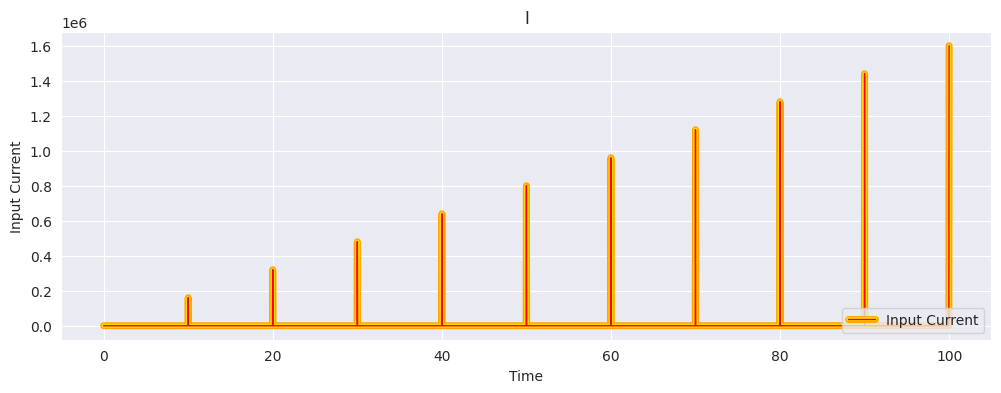

This chart was generated by the following Python code: (Note: this script raises an exception after producing the figure.)
import matplotlib.pyplot as plt
import matplotlib.patheffects as path_effects
import seaborn as sns
import numpy as np
import random
import math

class LIF  :

    def __init__(self, I, R=10, tau_m=8, treshold=-45, dspike=5, U_rest=-79, U_reset=-65, ref_period=0, ref_time=0, total_t=100, dt=0.03125, initail_t=0, make_it_pretty=True) : 
        self.I = I
        self.R = R /1000
        self.U_rest = U_rest 
        self.U_reset = U_reset 
        self.tau_m = tau_m
        self.ref_time = ref_time
        self.ref_period = ref_period 
        self.treshold = treshold 
        self.dspike = dspike 
        self.total_t = total_t
        self.dt = dt
        self.initail_t = initail_t
        
        self.tau_to_i = max(1, int(self.ref_period // (self.dt )))
        self.T = np.arange(0, total_t + dt, dt)
        self.Create_U()


        self.sizes = [[1, 5, 3, 1]] if make_it_pretty else [[1, 1, 1, 1]]
        self.colors = [['royalblue','azure', 'lightskyblue'], ['red',  'gold', 'orange'], ['limegreen', 'white', 'springgreen']]
        
    
    def Create_U(self) : 
        self.U = np.zeros(len(self.T))
        for i in range(len(self.U)) : 
            self.U[i] = self.U_reset
        self.U[0] = self.U_rest


    def Simulate(self) :
        i=1
        while i <= len(self.T) - 1 : 

            delta_term = (-(self.U[i-1] - self.U_rest) + (self.R * self.I[i-1])  ) / (self.tau_m) * self.dt 
            self.U[i] = self.U[i-1] + delta_term

            self.U[i] = min(self.U[i-1] + delta_term, self.treshold)
            #self.U[i] = max(self.U[i-1] + delta_term, self.U_rest)

            # Spiking 
            if self.U[i] >= self.treshold : 
                self.U[i] += self.dspike
                i += self.tau_to_i
            i+=1


    def Create_FI_Curve(self) : 
        lengh = len(self.U)
        self.fi = []

        for j in range(1000, 8000):
            self.Create_U()
            self.I = np.array([j]*lengh)
            spike_times = []
            spikes = 0
            i=1
            while i <= len(self.T) - 2 : 
                if spikes == 2 : 
                    break
                delta_term = (-(self.U[i-1] - self.U_rest) + (self.R * self.I[i-1])  ) / (self.tau_m) * self.dt 
                self.U[i] = self.U[i-1] + delta_term

                # Spiking 
                if self.U[i] >= self.treshold : 
                    self.U[i] += self.dspike
                    i += self.tau_to_i
                    spikes += 1
                    spike_times.append(self.T[i])
                i+=1
            if len(spike_times) > 1 : 
                freq = 1/(spike_times[1] - spike_times[0]) 
                self.fi.append(freq)
            else : 
                self.fi.append(0)


    def Plot_I(self) : 
        sns.set_style('dark')
        plt.figure(figsize=(12,4))
        plot = plt.plot(self.T, self.I, color = self.colors[1][0], linewidth=self.sizes[0][0], label='Input Current')
        pe = [path_effects.SimpleLineShadow(offset=(0, 0), shadow_color=self.colors[1][2], linewidth=self.sizes[0][1], alpha=1), path_effects.Normal(),
              path_effects.SimpleLineShadow(offset=(0, 0), shadow_color=self.colors[1][1], linewidth=self.sizes[0][2], alpha=1), path_effects.Normal()  ]
        plt.setp(plot, path_effects=pe)
        plt.legend(loc=4)
        plt.grid()
        plt.title('I')
        plt.ylabel('Input Current')
        plt.xlabel('Time')
        plt.savefig('Desktop/LIF21.png', dpi=300)
        #plt.show()
     
    def Plot_U(self) : 
        sns.set_style('dark')
        plt.figure(figsize=(12,4))
        plot = plt.plot(self.T, self.U, color = self.colors[0][0], linewidth=self.sizes[0][0], label='Voltage')
        plt.plot([0,self.total_t], [self.treshold, self.treshold], color='gold', linestyle='-.', label='treshold Voltage')
        pe = [path_effects.SimpleLineShadow(offset=(0, 0), shadow_color=self.colors[0][2], linewidth=self.sizes[0][1], alpha=1), path_effects.Normal(),
              path_effects.SimpleLineShadow(offset=(0, 0), shadow_color=self.colors[0][1], linewidth=self.sizes[0][2], alpha=1), path_effects.Normal()  ]
        plt.setp(plot, path_effects=pe)
        plt.legend(loc=4)
        plt.grid()
        plt.title('U')
        plt.ylabel('Voltage')
        plt.xlabel('Time')
        plt.savefig('Desktop/LIF22.png', dpi=300)
        #plt.show()
    
    def Plot_FI(self) : 
        sns.set_style('dark')
        plt.figure(figsize=(12,4))
        plot = plt.plot(range(1000, 8000), self.fi, color = self.colors[2][0], linewidth=self.sizes[0][0], label='Frequency')
        pe = [path_effects.SimpleLineShadow(offset=(0, 0), shadow_color=self.colors[2][2], linewidth=self.sizes[0][1], alpha=1), path_effects.Normal(),
              path_effects.SimpleLineShadow(offset=(0, 0), shadow_color=self.colors[2][1], linewidth=self.sizes[0][2], alpha=1), path_effects.Normal()  ]
        plt.setp(plot, path_effects=pe)
        plt.legend(loc=4)
        plt.grid()
        plt.title('FI')
        plt.ylabel('Frequency')
        plt.xlabel('Input Current')
        plt.savefig('Desktop/LIF23.png', dpi=300)
        #plt.show()
    





class AELIF(LIF) : 

    def __init__(self, theta_rh=-58, sharpness=1, a=0.01, b=500, tau_w=100, *args, **kwargs) :
        LIF.__init__(self, *args, **kwargs)
        self.theta_rh = theta_rh 
        self.sharpness = sharpness  # why we need this again ?!
        self.a = a * 32
        self.b = b * 32
        self.tau_w = tau_w
        self.derak = 0 
        self.W = np.zeros(len(self.U))    
    
    def Simulate(self) :
        i=1
        while i <= len(self.T) - 1 : 
            expo_term = - (self.U[i-1] - self.U_rest) + self.sharpness * math.exp( (self.U[i-1] - self.theta_rh)/self.sharpness ) 
            self.W[i] = ((self.a * (self.U[i-1] - self.U_rest) - self.W[i-1]) + (self.b * self.tau_w * self.derak)) * (self.dt / self.tau_w) + self.W[i-1]
            delta_term =  ( expo_term + (self.R * self.I[i-1])  - self.R*self.W[i]  ) / (self.tau_m) * self.dt 
            self.derak = 0
            
            self.U[i] = min(self.U[i-1] + delta_term, self.treshold)
            #self.U[i] = max(self.U[i-1] + delta_term, self.U_rest)

            # Spiking 
            if self.U[i] >= self.treshold : 
                self.derak = 1
                self.W[i+1] = self.W[i] # a bug
                self.U[i] += self.dspike
                for k in range(i + 1, i+self.tau_to_i +1) : 
                    self.W[k] = ((self.a * (self.U[k-1] - self.U_rest) - self.W[k-1])) * (self.dt / self.tau_w) + self.W[k-1]
                i += self.tau_to_i
            i+=1
    
    
    def Plot_W(self) : 
        sns.set_style('dark')
        plt.figure(figsize=(12,4))
        plot = plt.plot(self.T, self.W, color = self.colors[2][0], linewidth=self.sizes[0][0], label='adaptive change')
        pe = [path_effects.SimpleLineShadow(offset=(0, 0), shadow_color=self.colors[2][2], linewidth=self.sizes[0][1], alpha=1), path_effects.Normal(),
              path_effects.SimpleLineShadow(offset=(0, 0), shadow_color=self.colors[2][1], linewidth=self.sizes[0][2], alpha=1), path_effects.Normal()  ]
        plt.setp(plot, path_effects=pe)
        plt.legend(loc=4)
        plt.grid()
        plt.title('W')
        plt.ylabel('Adaptive Current')
        plt.xlabel('Time')
        plt.savefig('Desktop/LIF23.png', dpi=300)
        #plt.show()




        
I = np.arange(0, 100.03125, 0.03125)

## LIF 1 sin    
#for i in range(len(I)) : 
#    I[i] = 4000 * (math.sin(I[i]) + 0.9) 

## LIF 2 idk_what
#for i in range(len(I)) : 
#   I[i] = i*i*i/3000000

# LIF 3 god_knows_what
#for i in range(len(I)) : 
#  I[i] = ( 2500 - (50 - I[i]) ** (2) ) * 3


######################################################### AELIF Examples #############################################


# ## AELIF Doc eg 1 
# for i in range(len(I)) : 
#     I[i] = 0 if I[i]<10 else 3000
# settings_for_eg1 = "I=I, R=10, tau_m=8, ref_period=0, treshold=-50, dspike=10, U_rest=-70, U_reset=-65 ,a=0.01, b=500, theta_rh=-58"



# # AELIF Doc eg 2 
# for i in range(len(I)) : 
#     if 10<=I[i]<20 : 
#         I[i] = 2000
#     elif 30<=I[i]<40 : 
#         I[i] = 5000
#     elif 50<=I[i]<60 : 
#         I[i] = 7000
#     else : 
#         I[i] = 0 
# settings_for_eg2 = "I=I, R=10, tau_m=8, ref_period=2, treshold=-40, dspike=5, U_rest=-70, U_reset=-65 ,a=0.01, b=500, theta_rh=-45"


# #LIF 3 god_knows_what
# for i in range(len(I)//2) : 
#  I[i] = ( 2500 - (25 - I[i]) ** (2) ) * 3
# for i in range(len(I)//2, len(I)) : 
#  I[i] = ( 2500 - (75 - I[i]) ** (2) ) * 3
# #settings is same as eg1


# #LIF 3 god_knows_what
# for i in range(len(I)//2) : 
#  I[i] = ( 2500 - (25 - I[i]) ** (2) ) * 3
# for i in range(len(I)//2, len(I)) : 
#  I[i] = ( 2500 - (75 - I[i]) ** (2) ) * 3
# #settings is same as eg1



# # #LIF 4 god_knows_what
# from scipy import stats
# I -= 50
# I = stats.norm.pdf(I, 0, 5) * 100000
# # #settings is same as eg1 with ref per of 1



# # #LIF 4 god_knows_what
for i in range(len(I)) : 
    if I[i]%10 == 0 :
        I[i] = 500 * i
# # #settings is same as eg1 with ref per of 1


neuron_1 = AELIF(I=I, R=10, tau_m=8, ref_period=1, treshold=-50, dspike=10, U_rest=-70, U_reset=-65
                 ,a=0.01, b=500, theta_rh=-58)
neuron_1.Simulate()
neuron_1.Plot_I()
neuron_1.Plot_U()
#neuron_1.Create_FI_Curve()
#neuron_1.Plot_FI()
neuron_1.Plot_W()
print('Done !')







#%% 


# %%
